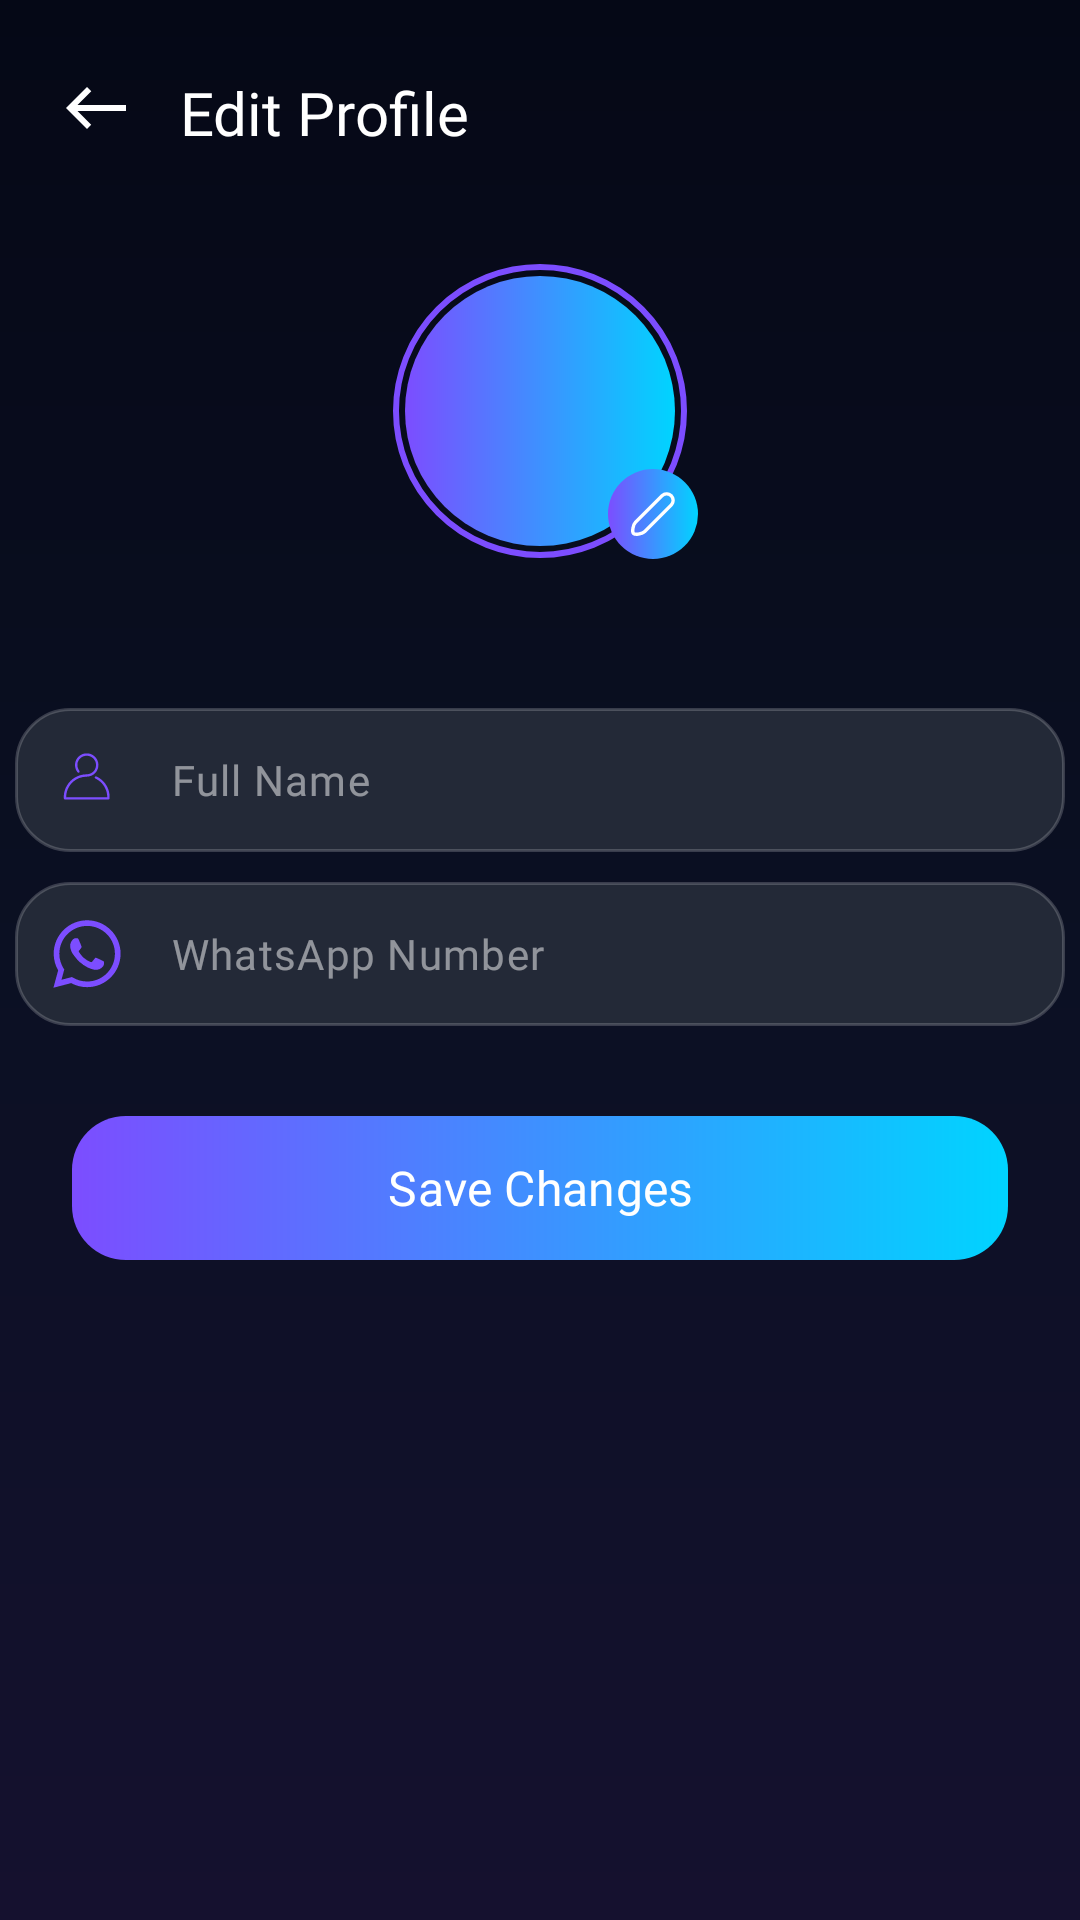

Android layout source for this screen:
<!-- AndroidManifest.xml: application theme Theme.Evanta -->
<!-- res/layout/activity_admin_edit_profile.xml -->
<?xml version="1.0" encoding="utf-8"?>
<ScrollView xmlns:android="http://schemas.android.com/apk/res/android"
    xmlns:app="http://schemas.android.com/apk/res-auto"
    android:layout_width="match_parent"
    android:layout_height="match_parent"
    android:background="@drawable/bg_dashboard"
    android:fillViewport="true"
    android:fitsSystemWindows="true">

    <RelativeLayout
        android:layout_width="match_parent"
        android:layout_height="wrap_content"
        android:paddingBottom="32dp">

        <ImageView
            android:id="@+id/back_arrow"
            android:layout_width="24dp"
            android:layout_height="24dp"
            android:layout_marginTop="24dp"
            android:layout_marginLeft="20dp"
            android:src="@drawable/east_arrow"
            android:rotation="180"
            app:tint="#FFFFFF" />

        <TextView
            android:id="@+id/edit_title"
            android:layout_width="wrap_content"
            android:layout_height="wrap_content"
            android:layout_alignTop="@+id/back_arrow"
            android:layout_toRightOf="@+id/back_arrow"
            android:layout_marginLeft="16dp"
            android:text="Edit Profile"
            android:textSize="@dimen/text_display"
            android:textColor="#FFFFFF"
            android:fontFamily="@font/poppins_semibold" />

        <RelativeLayout
            android:id="@+id/edit_avatar_ring"
            android:layout_width="98dp"
            android:layout_height="98dp"
            android:layout_below="@+id/back_arrow"
            android:layout_centerHorizontal="true"
            android:layout_marginTop="40dp"
            android:background="@drawable/bg_avatar_ring">

            <TextView
                android:id="@+id/edit_avatar_initial"
                android:layout_width="match_parent"
                android:layout_height="match_parent"
                android:gravity="center"
                android:text=""
                android:textSize="34sp"
                android:textColor="#FFFFFF"
                android:fontFamily="@font/poppinsbold"
                android:includeFontPadding="false"
                android:background="@drawable/bg_avatar_circle" />

            <ImageView
                android:id="@+id/edit_avatar_image"
                android:layout_width="match_parent"
                android:layout_height="match_parent"
                android:visibility="gone"
                android:scaleType="centerCrop" />

        </RelativeLayout>

        <ImageView
            android:id="@+id/edit_avatar_camera_icon"
            android:layout_width="30dp"
            android:layout_height="30dp"
            android:layout_below="@+id/edit_avatar_ring"
            android:layout_marginTop="-30dp"
            android:layout_alignRight="@+id/edit_avatar_ring"
            android:layout_marginRight="-4dp"
            android:padding="6dp"
            android:src="@drawable/ic_edit_camera"
            android:background="@drawable/bg_avatar_circle"
            app:tint="#FFFFFF" />

        <com.google.android.material.textfield.TextInputLayout
            android:id="@+id/edit_name_layout"
            android:layout_width="350dp"
            android:layout_height="wrap_content"
            app:startIconDrawable="@drawable/name_icon"
            app:startIconTint="#7C4DFF"
            android:layout_centerHorizontal="true"
            android:layout_marginTop="50dp"
            android:layout_below="@+id/edit_avatar_ring"
            app:hintEnabled="false">

            <com.google.android.material.textfield.TextInputEditText
                android:id="@+id/edit_name_input"
                android:layout_width="match_parent"
                android:layout_height="@dimen/button_height"
                android:hint="Full Name"
                android:background="@drawable/bg_textfield"
                android:textColor="#FFFFFF"
                android:textColorHint="#80FFFFFF"
                android:fontFamily="@font/poppinsreg"
                android:gravity="center_vertical"
                android:textSize="@dimen/text_body"
                android:paddingTop="0dp"
                android:paddingBottom="0dp"/>

        </com.google.android.material.textfield.TextInputLayout>

        <com.google.android.material.textfield.TextInputLayout
            android:id="@+id/edit_whatsapp_layout"
            android:layout_width="350dp"
            android:layout_height="wrap_content"
            app:startIconDrawable="@drawable/whatsapp_icon"
            app:startIconTint="#7C4DFF"
            android:layout_centerHorizontal="true"
            android:layout_marginTop="10dp"
            android:layout_below="@+id/edit_name_layout"
            app:hintEnabled="false">

            <com.google.android.material.textfield.TextInputEditText
                android:id="@+id/edit_whatsapp_input"
                android:layout_width="match_parent"
                android:layout_height="@dimen/button_height"
                android:hint="WhatsApp Number"
                android:background="@drawable/bg_textfield"
                android:textColor="#FFFFFF"
                android:textColorHint="#80FFFFFF"
                android:fontFamily="@font/poppinsreg"
                android:gravity="center_vertical"
                android:inputType="phone"
                android:textSize="@dimen/text_body"
                android:paddingTop="0dp"
                android:paddingBottom="0dp"/>

        </com.google.android.material.textfield.TextInputLayout>

        <com.google.android.material.button.MaterialButton
            android:id="@+id/save_profile_but"
            android:layout_width="match_parent"
            android:layout_height="@dimen/button_height"
            android:layout_below="@+id/edit_whatsapp_layout"
            android:layout_marginTop="30dp"
            android:layout_marginLeft="24dp"
            android:layout_marginRight="24dp"
            android:text="Save Changes"
            android:textColor="#FFFFFF"
            android:textAllCaps="false"
            android:fontFamily="@font/poppins_semibold"
            android:textSize="@dimen/text_title"
            android:background="@drawable/btn_gradient"
            app:backgroundTint="@null" />

    </RelativeLayout>

</ScrollView>
<!-- resources referenced by this layout -->
<resources>
  <dimen name="button_height">48dp</dimen>
  <dimen name="text_body">14sp</dimen>
  <dimen name="text_display">20sp</dimen>
  <dimen name="text_title">16sp</dimen>
  <!-- drawable bg_avatar_circle (drawable) -->
  <?xml version="1.0" encoding="utf-8"?>
  
  <shape xmlns:android="http://schemas.android.com/apk/res/android"
      android:shape="oval">
  
      <gradient
          android:type="linear"
          android:angle="0"
          android:startColor="#7C4DFF"
          android:endColor="#00D4FF" />
  
  </shape>
  <!-- drawable bg_avatar_ring (drawable) -->
  <?xml version="1.0" encoding="utf-8"?>
  
  <shape xmlns:android="http://schemas.android.com/apk/res/android"
      android:shape="oval">
  
      <solid android:color="@android:color/transparent" />
  
      <stroke
          android:width="2dp"
          android:color="#7C4DFF" />
  
      <padding
          android:left="4dp"
          android:top="4dp"
          android:right="4dp"
          android:bottom="4dp" />
  
  </shape>
  <!-- drawable bg_dashboard (drawable) -->
  <?xml version="1.0" encoding="utf-8"?>
  
  <shape xmlns:android="http://schemas.android.com/apk/res/android">
  
      <gradient
          android:angle="270"
          android:startColor="#050816"
          android:centerColor="#0B1023"
          android:endColor="#15112F"/>
  
  </shape>
  <!-- drawable bg_textfield (drawable) -->
  <?xml version="1.0" encoding="utf-8"?>
  
  <shape xmlns:android="http://schemas.android.com/apk/res/android">
  
      <solid android:color="#232937"/>
  
      <corners android:radius="18dp"/>
  
      <stroke
          android:width="1dp"
          android:color="#30FFFFFF"/>
  
  </shape>
  <!-- drawable btn_gradient (drawable) -->
  <?xml version="1.0" encoding="utf-8"?>
  
  <shape xmlns:android="http://schemas.android.com/apk/res/android">
  
      <corners android:radius="18dp"/>
  
      <gradient
          android:startColor="#7C4DFF"
          android:endColor="#00D4FF"
          android:angle="0"/>
  
  </shape>
  <!-- drawable east_arrow (drawable) -->
  <vector xmlns:android="http://schemas.android.com/apk/res/android"
      android:width="24dp"
      android:height="24dp"
      android:viewportWidth="960"
      android:viewportHeight="960">
    <path
        android:pathData="m600,760 l-57,-56 184,-184L80,520v-80h647L544,256l56,-56 280,280 -280,280Z"
        android:fillColor="#e3e3e3"/>
  </vector>
  <!-- drawable ic_edit_camera (drawable) -->
  <vector xmlns:android="http://schemas.android.com/apk/res/android" android:height="24dp" android:viewportHeight="24" android:viewportWidth="24" android:width="24dp">
        
      <path android:fillColor="#00000000" android:pathData="M20.15,7.94L8.28,19.81C7.22,20.88 4.05,21.37 3.33,20.66C2.61,19.95 3.12,16.78 4.18,15.71L16.05,3.84C16.598,3.318 17.328,3.031 18.085,3.04C18.842,3.049 19.565,3.354 20.1,3.889C20.636,4.425 20.94,5.148 20.95,5.905C20.959,6.661 20.672,7.392 20.15,7.94V7.94Z" android:strokeColor="#000000" android:strokeLineCap="round" android:strokeLineJoin="round" android:strokeWidth="1.5"/>
      
  </vector>
  <style name="Theme.Evanta" parent="Base.Theme.Evanta" />
  <style name="Base.Theme.Evanta" parent="Theme.Material3.DayNight.NoActionBar">
          
          
          <item name="android:statusBarColor">@android:color/transparent</item>
          <item name="android:navigationBarColor">@android:color/transparent</item>
          <item name="android:windowDrawsSystemBarBackgrounds">true</item>
          <item name="android:windowLightStatusBar">false</item>
          <item name="android:windowLightNavigationBar">false</item>
          
          <item name="android:enforceStatusBarContrast" tools:targetApi="q">false</item>
          <item name="android:enforceNavigationBarContrast" tools:targetApi="q">false</item>
          
          <item name="android:navigationBarDividerColor" tools:targetApi="o_mr1">@android:color/transparent</item>
      </style>
</resources>
